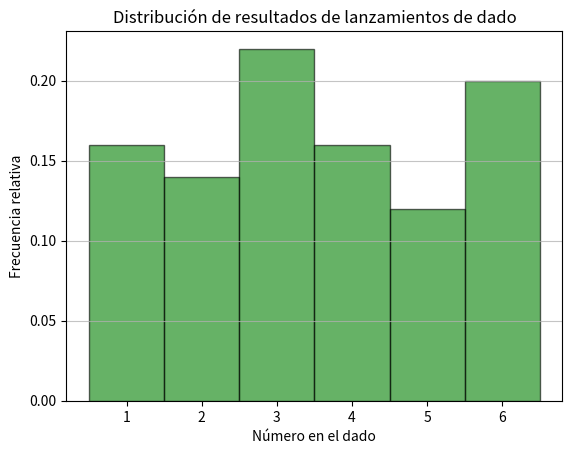

Write the Python code that produced this figure.
import numpy as np
import matplotlib.pyplot as plt
from os import system

def lanzar_dado(num_lanzamientos): #Simula el lanzamiento de un dado de seis caras un número determinado de veces.
    resultados = np.random.randint(1, 7, size=num_lanzamientos)  # Lanzamiento de un dado
    return resultados

def calcular_probabilidades(resultados): #Calcula las probabilidades de obtener cada número en los resultados del dado.
    total_lanzamientos = len(resultados)
    probabilidades = {i: (np.sum(resultados == i) / total_lanzamientos) for i in range(1, 7)}

    return probabilidades

def calcular_estadisticas(resultados): #Calcula la media y varianza de los resultados.
    media = np.mean(resultados)
    varianza = np.var(resultados)

    return media, varianza

num_lanzamientos = 50
resultados      = lanzar_dado(num_lanzamientos)         # Simular lanzamientos de dado
probabilidades  = calcular_probabilidades(resultados)   # Calcular probabilidades
media, varianza = calcular_estadisticas(resultados)     # Calcular estadísticas

# Mostrar resultados
system('cls')
print("Resultados de lanzamientos:", resultados)
print("Probabilidades:", probabilidades)
print("Media:", media)
print("Varianza:", varianza)

# Graficar los resultados
plt.hist(resultados, bins=np.arange(1, 8) - 0.5, density=True, alpha=0.6, color='g', edgecolor='black')
plt.xticks(range(1, 7))
plt.xlabel('Número en el dado')
plt.ylabel('Frecuencia relativa')
plt.title('Distribución de resultados de lanzamientos de dado')
plt.grid(axis='y', alpha=0.75)
plt.show()